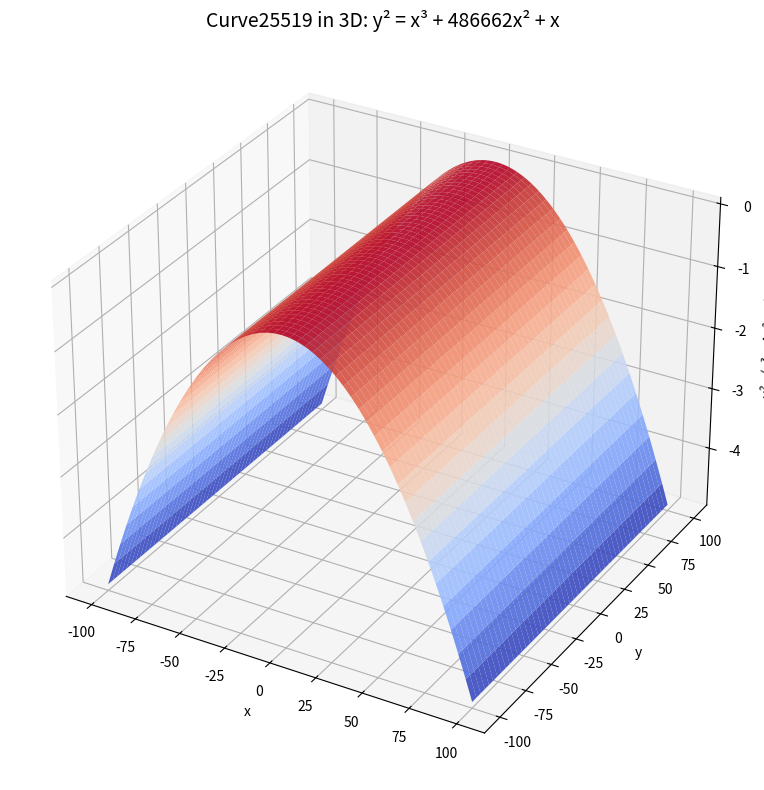

The script that saved this image:
import numpy as np
import matplotlib.pyplot as plt
from mpl_toolkits.mplot3d import Axes3D

# Curve25519 parameters
A = 486662

# Create meshgrid
x = np.linspace(-100, 100, 400)
y = np.linspace(-100, 100, 400)
X, Y = np.meshgrid(x, y)

# Compute Z = Y^2 - (X^3 + A*X^2 + X)
Z = Y**2 - (X**3 + A*X**2 + X)

# Plot
fig = plt.figure(figsize=(12, 8))
ax = fig.add_subplot(111, projection='3d')
ax.plot_surface(X, Y, Z, cmap='coolwarm', edgecolor='none', alpha=0.9)

ax.set_title("Curve25519 in 3D: y² = x³ + 486662x² + x", fontsize=14)
ax.set_xlabel("x")
ax.set_ylabel("y")
ax.set_zlabel("y² - (x³ + Ax² + x)")
plt.tight_layout()
plt.show()
